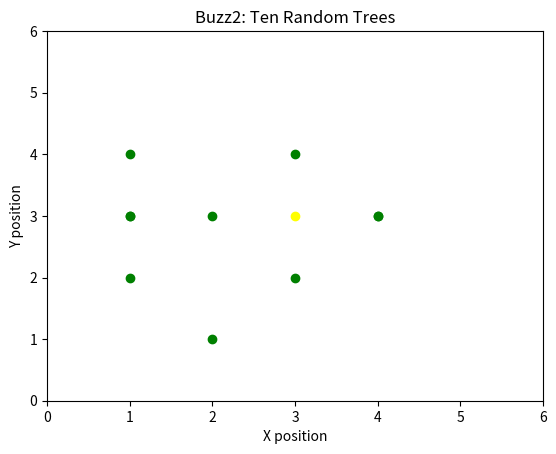

The matplotlib source for this figure:
#
# [redacted]
# [redacted]
#
# buzz2.py - randomly generate 10 trees
#

import numpy as np
import matplotlib.pyplot as plt

treeX = np.random.randint(1,5,10)
treeY = np.random.randint(1,5,10)
hiveX = np.array([3])
hiveY = np.array([3])

def buzz2():
    plt.scatter(treeX, treeY, color='Green')
    plt.scatter(hiveX, hiveY, color='Yellow')
    plt.xlabel("X position")
    plt.xlim(0,6)
    plt.ylabel("Y position")
    plt.ylim(0,6)
    plt.title('Buzz2: Ten Random Trees')
    plt.show()
buzz2()